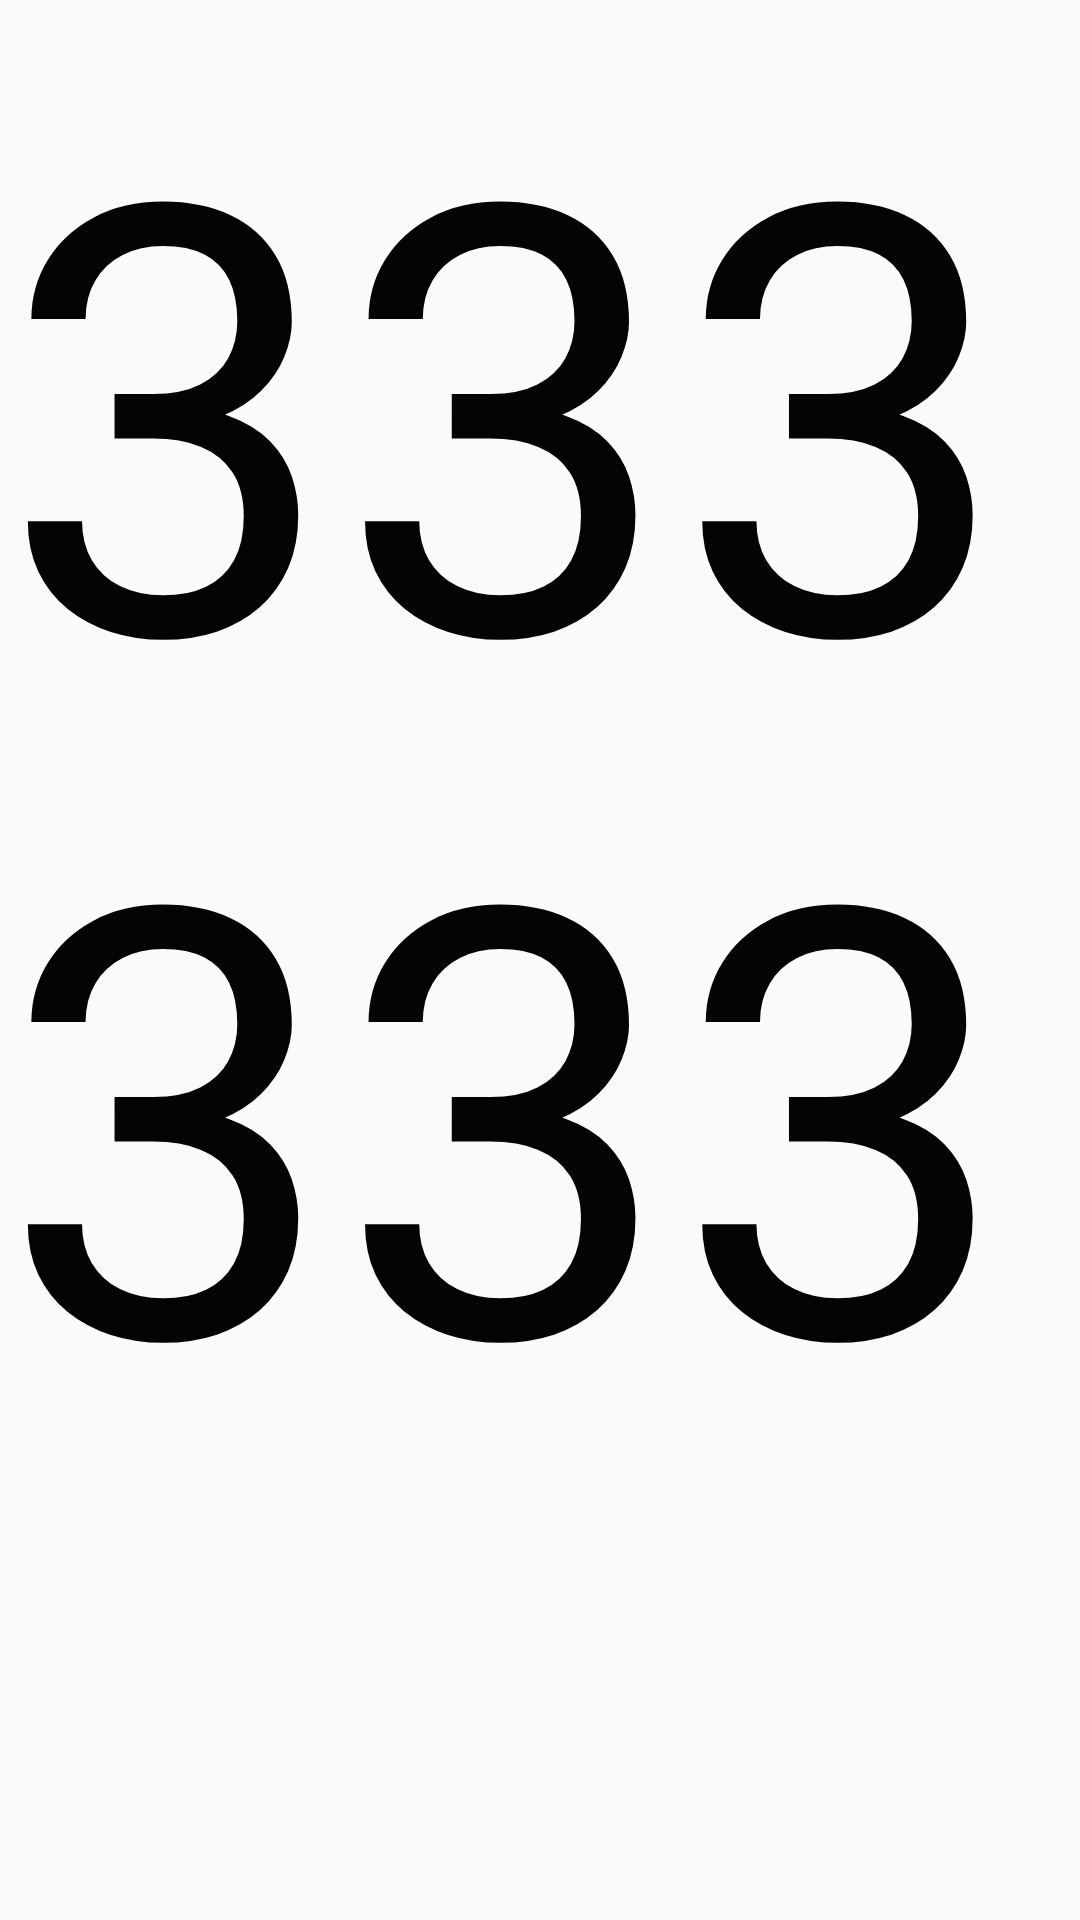

Android layout source for this screen:
<!-- AndroidManifest.xml: application theme PurpleTheme -->
<!-- res/layout/tilt3.xml -->
<?xml version="1.0" encoding="utf-8"?>
<LinearLayout xmlns:android="http://schemas.android.com/apk/res/android"
              android:orientation="vertical"
              android:layout_width="match_parent"
              android:layout_height="match_parent">

    <TextView
        android:id="@+id/textView"
        android:textColor="@color/black"
        android:layout_width="match_parent"
        android:layout_height="wrap_content"
        android:text="333333"
        android:textSize="200dp"/>
</LinearLayout>
<!-- resources referenced by this layout -->
<resources>
  <color name="black">#040404</color>
  <style name="PurpleTheme" parent="AppTheme">
          <item name="colorPrimary">@color/colorPurplePrimary</item>
          <item name="colorPrimaryDark">@color/colorPurplePrimaryDark</item>
          <item name="colorAccent">@color/colorPurplePrimaryDark</item>
          <item name="menuBackground">@drawable/purple_background</item>
     
      </style>
  <style name="AppTheme" parent="Theme.AppCompat.Light.NoActionBar">
  
  
      </style>
  <color name="colorPurplePrimary">#9c27b0</color>
  <color name="colorPurplePrimaryDark">#7B1FA2</color>
</resources>
